4-way image classification set "dataset_ayam" from GitHub (tikakurniasari28/Deteksi_Penyakit_Ayam); label vocabulary: cocci, healthy, ncd, salmo.

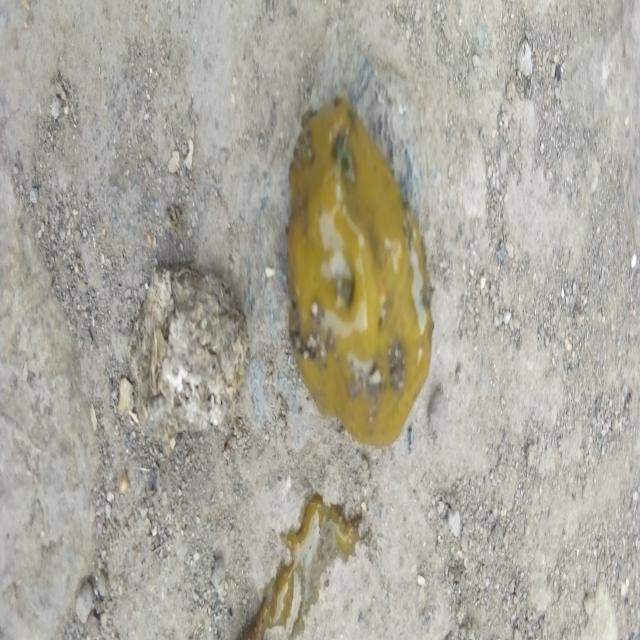
Label: cocci

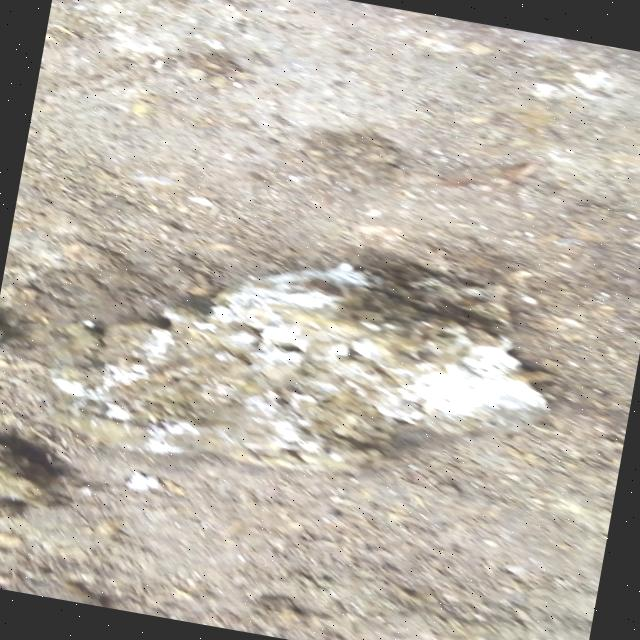
Label: salmo

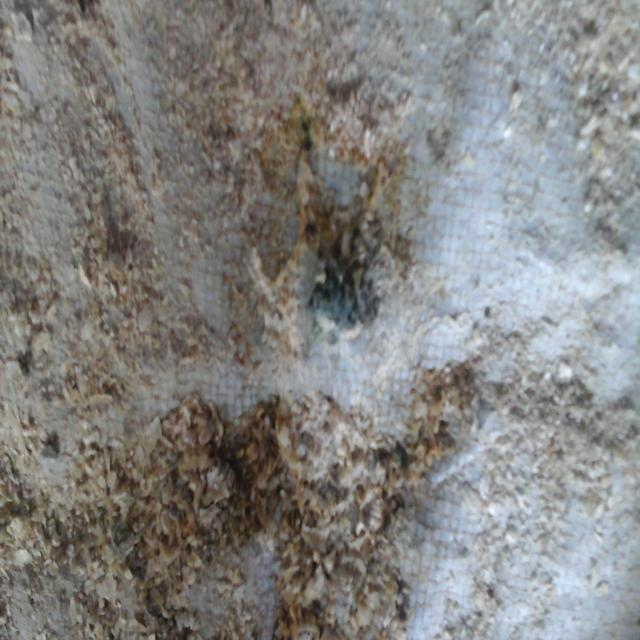
Label: ncd

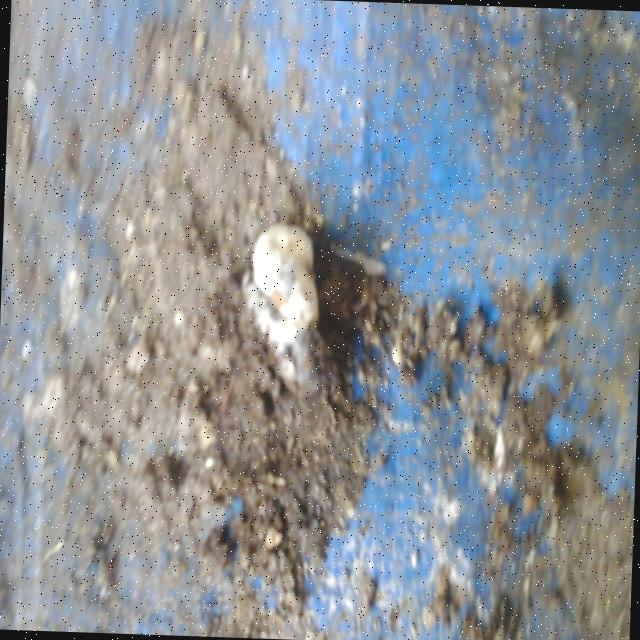
Label: salmo

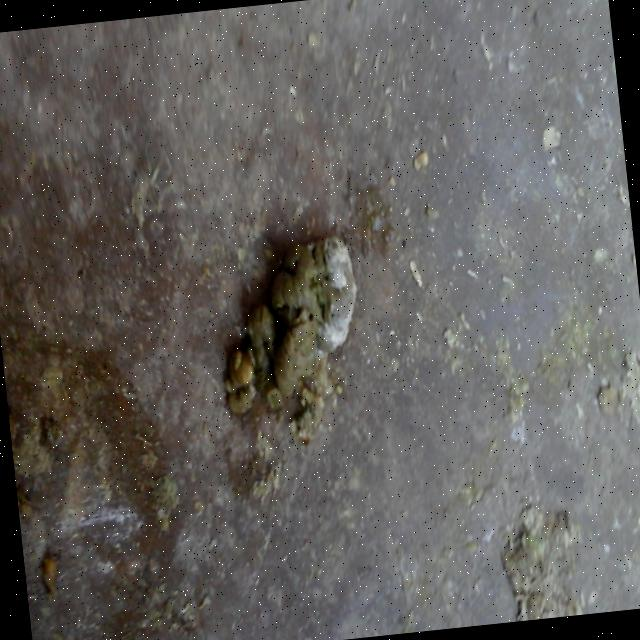
Label: healthy

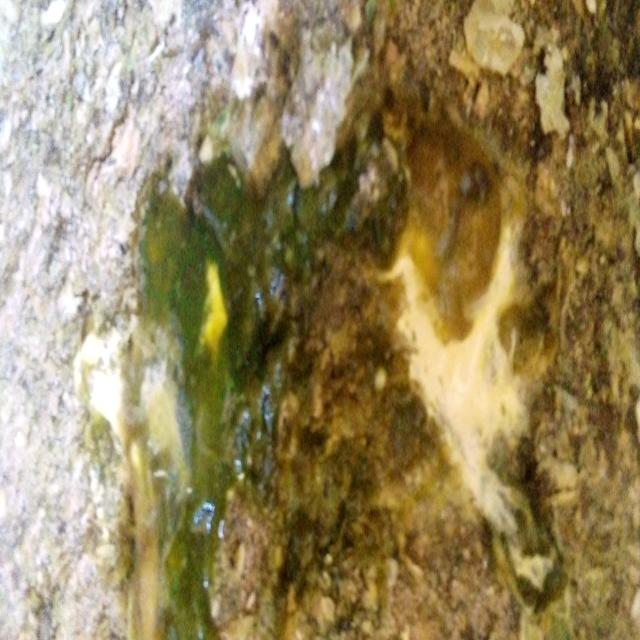
Label: ncd
